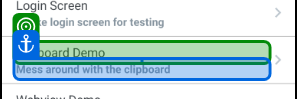
Task: Mobile Testing Project
Workflow: mobileAutoUIAUTOMATION

Step 1: find 'Clipboard Demo'
